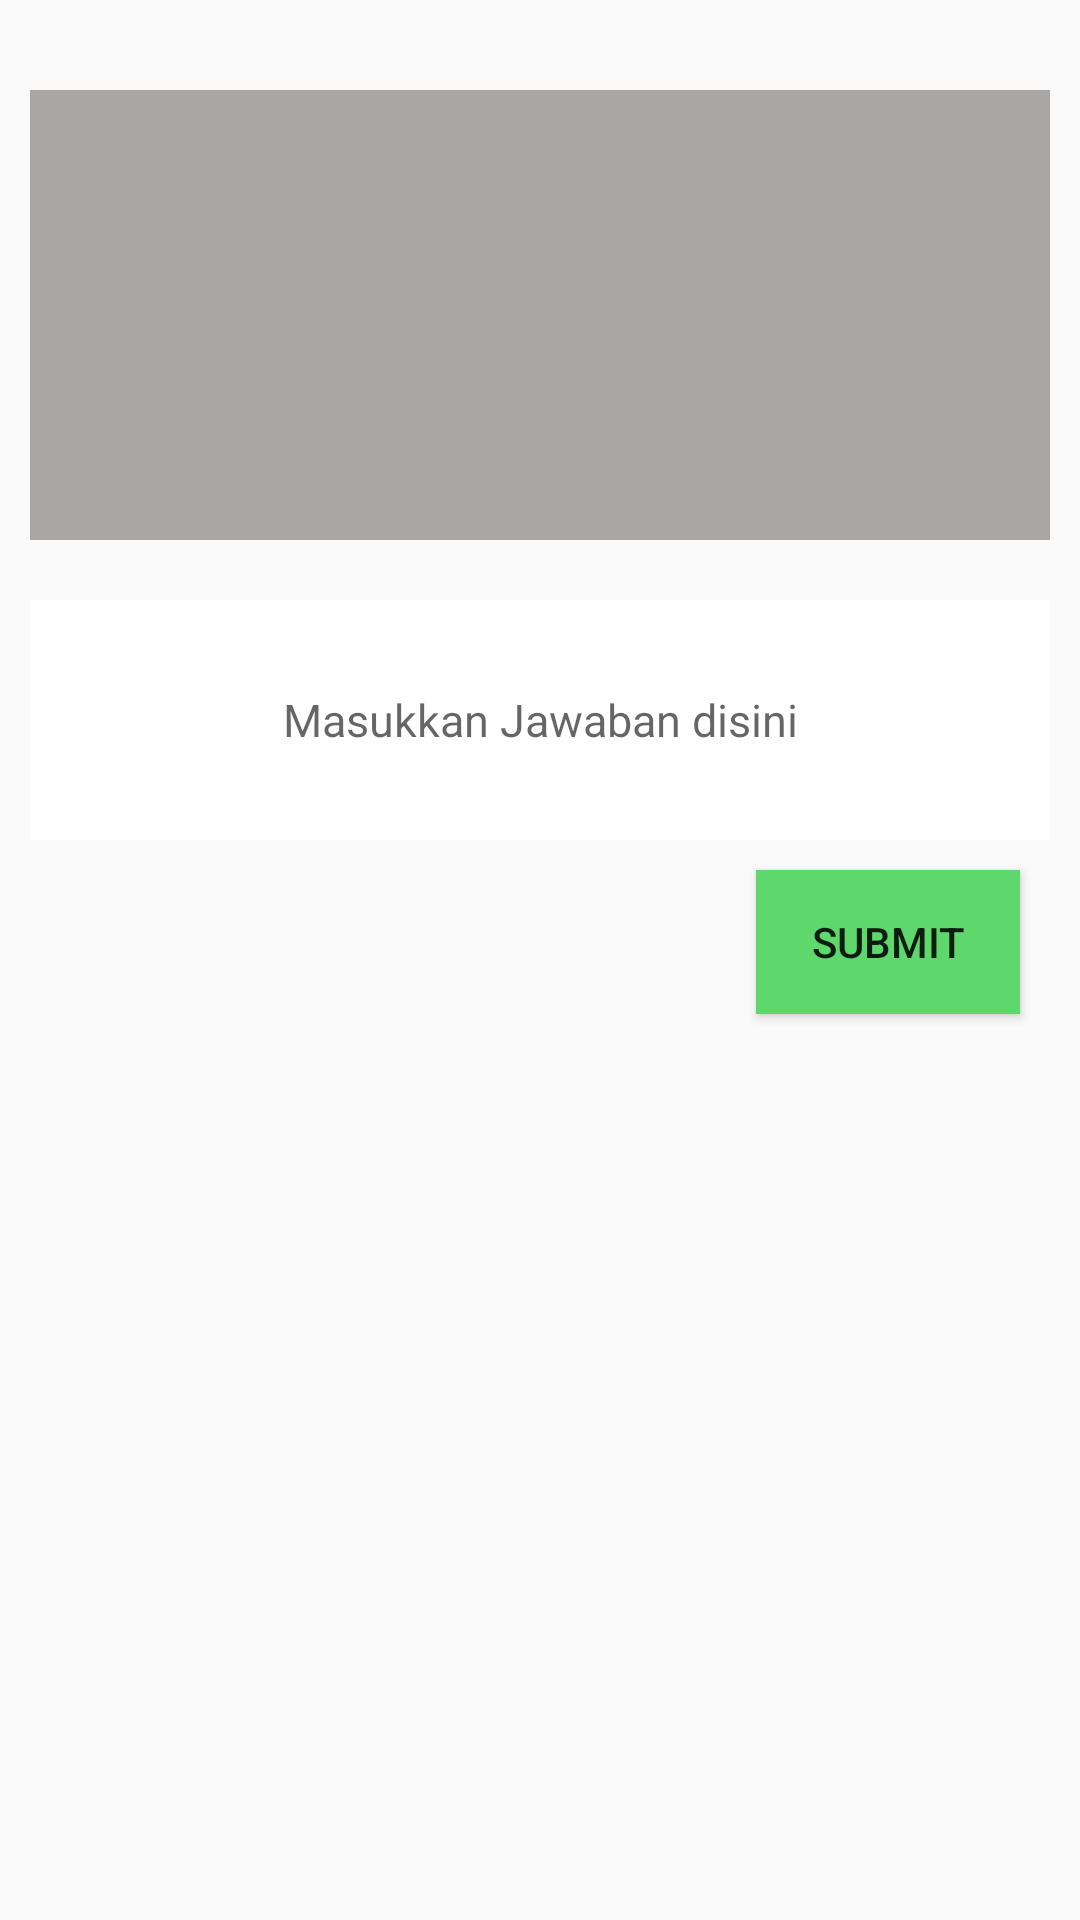

This screen was rendered from an Android layout file. Write that file and the resources it references.
<!-- AndroidManifest.xml: application theme AppTheme -->
<!-- res/layout/activity_alumni_essay.xml -->
<?xml version="1.0" encoding="utf-8"?>
<LinearLayout xmlns:android="http://schemas.android.com/apk/res/android"
    xmlns:app="http://schemas.android.com/apk/res-auto"
    xmlns:tools="http://schemas.android.com/tools"
    android:layout_width="match_parent"
    android:layout_height="match_parent"
    android:padding="10dp"
    tools:context=".alumni.AlumniEssayActivity"
    android:orientation="vertical">

    <TextView
        android:id="@+id/tv_soal_essay"
        android:layout_width="match_parent"
        android:layout_height="150dp"
        android:layout_marginTop="20dp"
        android:background="#a9a6a6"
        android:gravity="center"
        android:padding="10dp"
        android:textSize="18dp"/>

    <EditText
        android:id="@+id/et_jawaban_essay"
        android:layout_width="match_parent"
        android:layout_height="80dp"
        android:layout_marginTop="20dp"
        android:background="#fff"
        android:gravity="center"
        android:hint="Masukkan Jawaban disini"
        android:padding="5dp"
        android:textSize="15sp"
        android:inputType="text"/>

    <Button
        android:id="@+id/btn_submit_essay"
        android:layout_width="wrap_content"
        android:layout_height="wrap_content"
        android:layout_alignParentRight="true"
        android:layout_gravity="right"
        android:layout_margin="10dp"
        android:background="#5ed76c"
        android:text="SUBMIT"/>
</LinearLayout>
<!-- resources referenced by this layout -->
<resources>
  <style name="AppTheme" parent="Theme.AppCompat.Light.DarkActionBar">
          
          <item name="colorPrimary">#23a463</item>
          <item name="colorPrimaryDark">#23a463</item>
          <item name="colorAccent">@color/colorAccent</item>
      </style>
  <!-- not gathered from this repository: default colours our renderer supplied (Android Studio template values) -->
  <color name="colorAccent">#FF03DAC5</color>
</resources>
